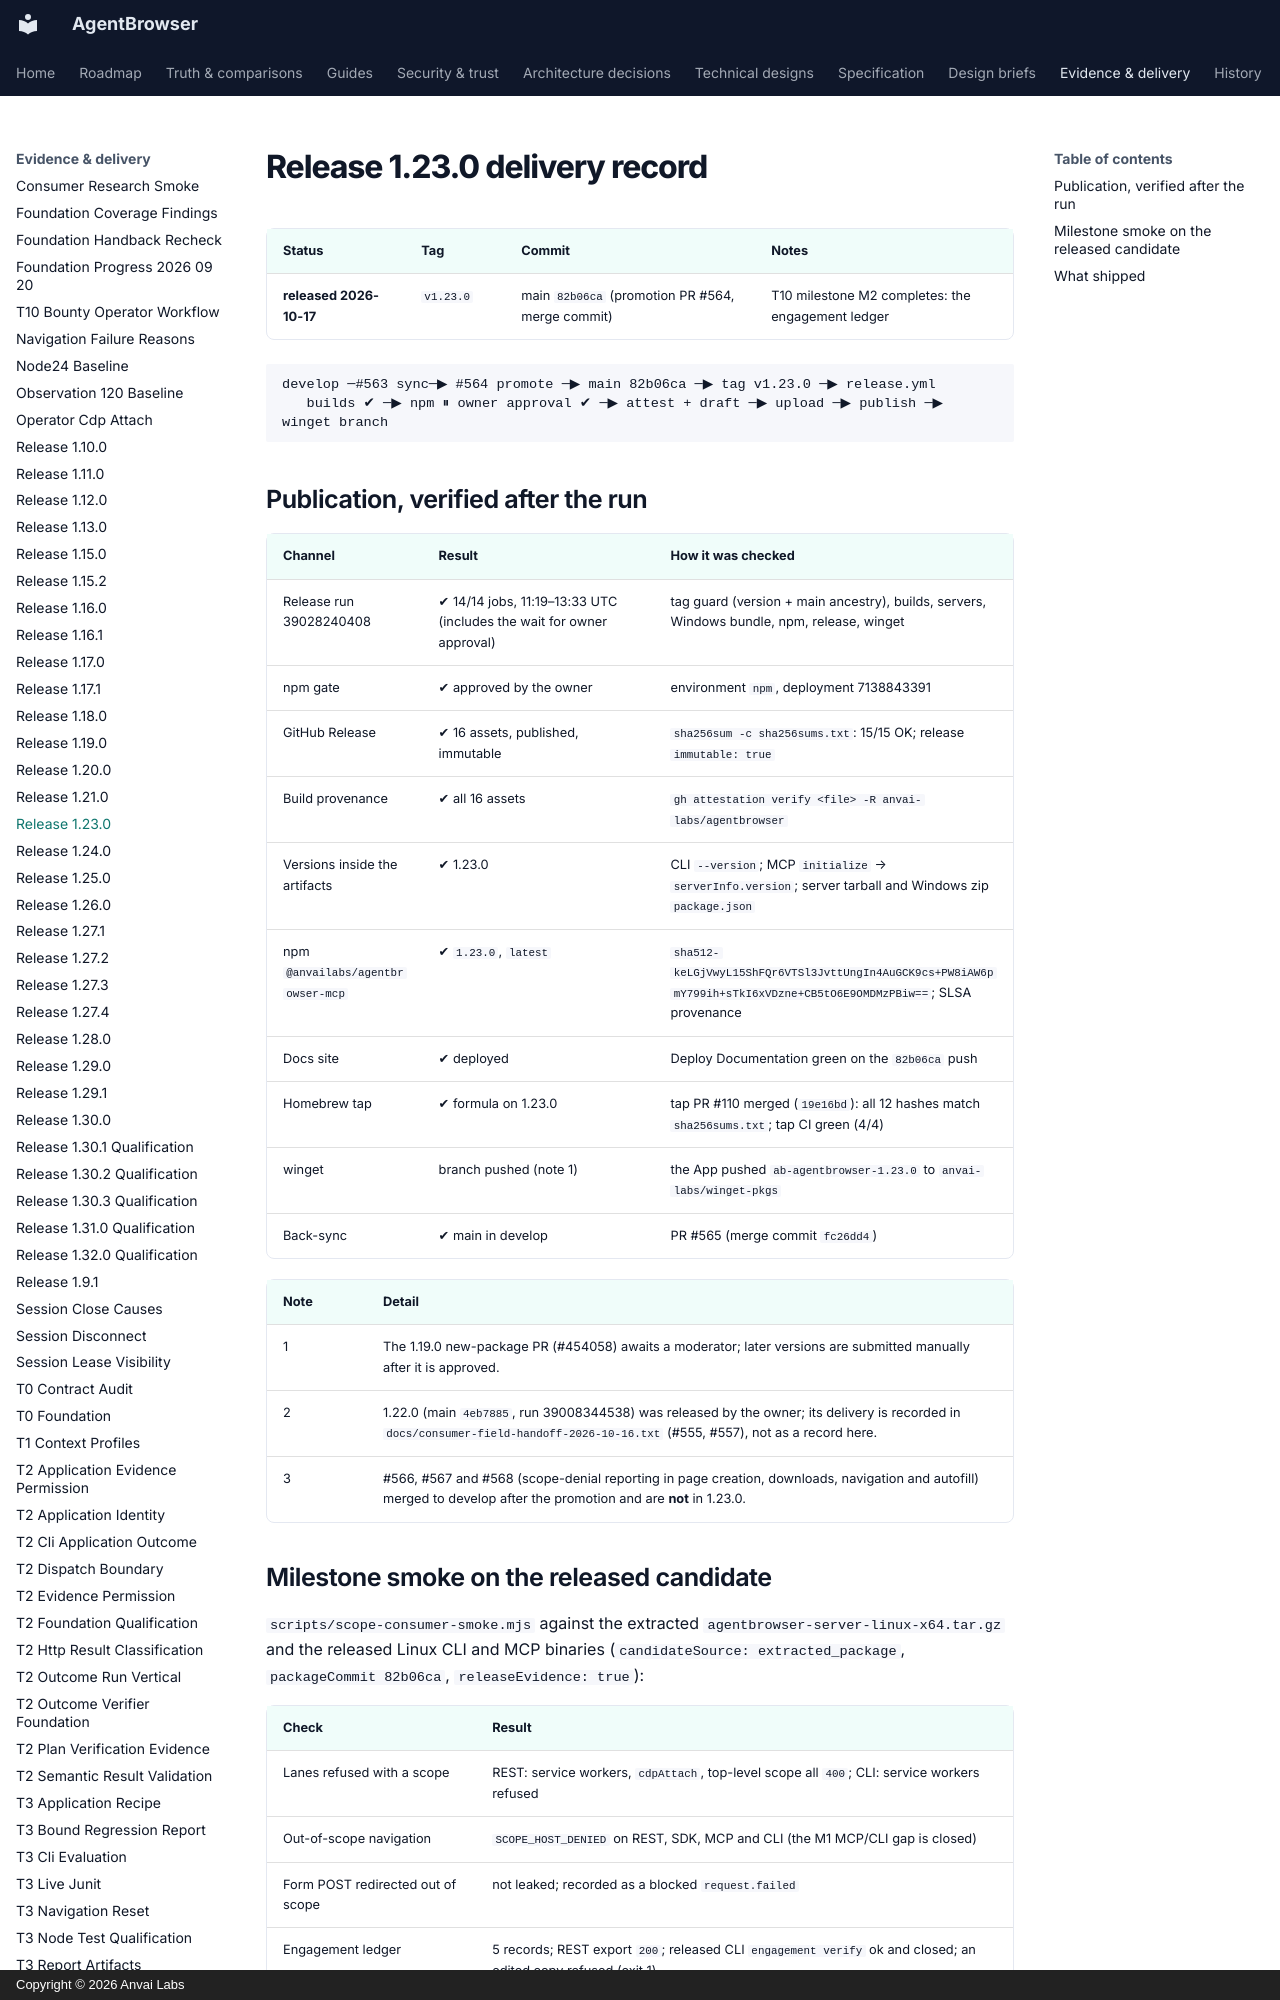

repository: anvai-labs/agentbrowser · page: spec/evidence/release-1.23.0/index.html · generator: mkdocs · copyright: Copyright © 2026 Anvai Labs

# Release 1.23.0 delivery record

| Status | Tag | Commit | Notes |
| --- | --- | --- | --- |
| **released 2026-10-17** | `v1.23.0` | main `82b06ca` (promotion PR #564, merge commit) | T10 milestone M2 completes: the engagement ledger |

```
develop ─#563 sync─▶ #564 promote ─▶ main 82b06ca ─▶ tag v1.23.0 ─▶ release.yml
   builds ✔ ─▶ npm ⏸ owner approval ✔ ─▶ attest + draft ─▶ upload ─▶ publish ─▶ winget branch
```
